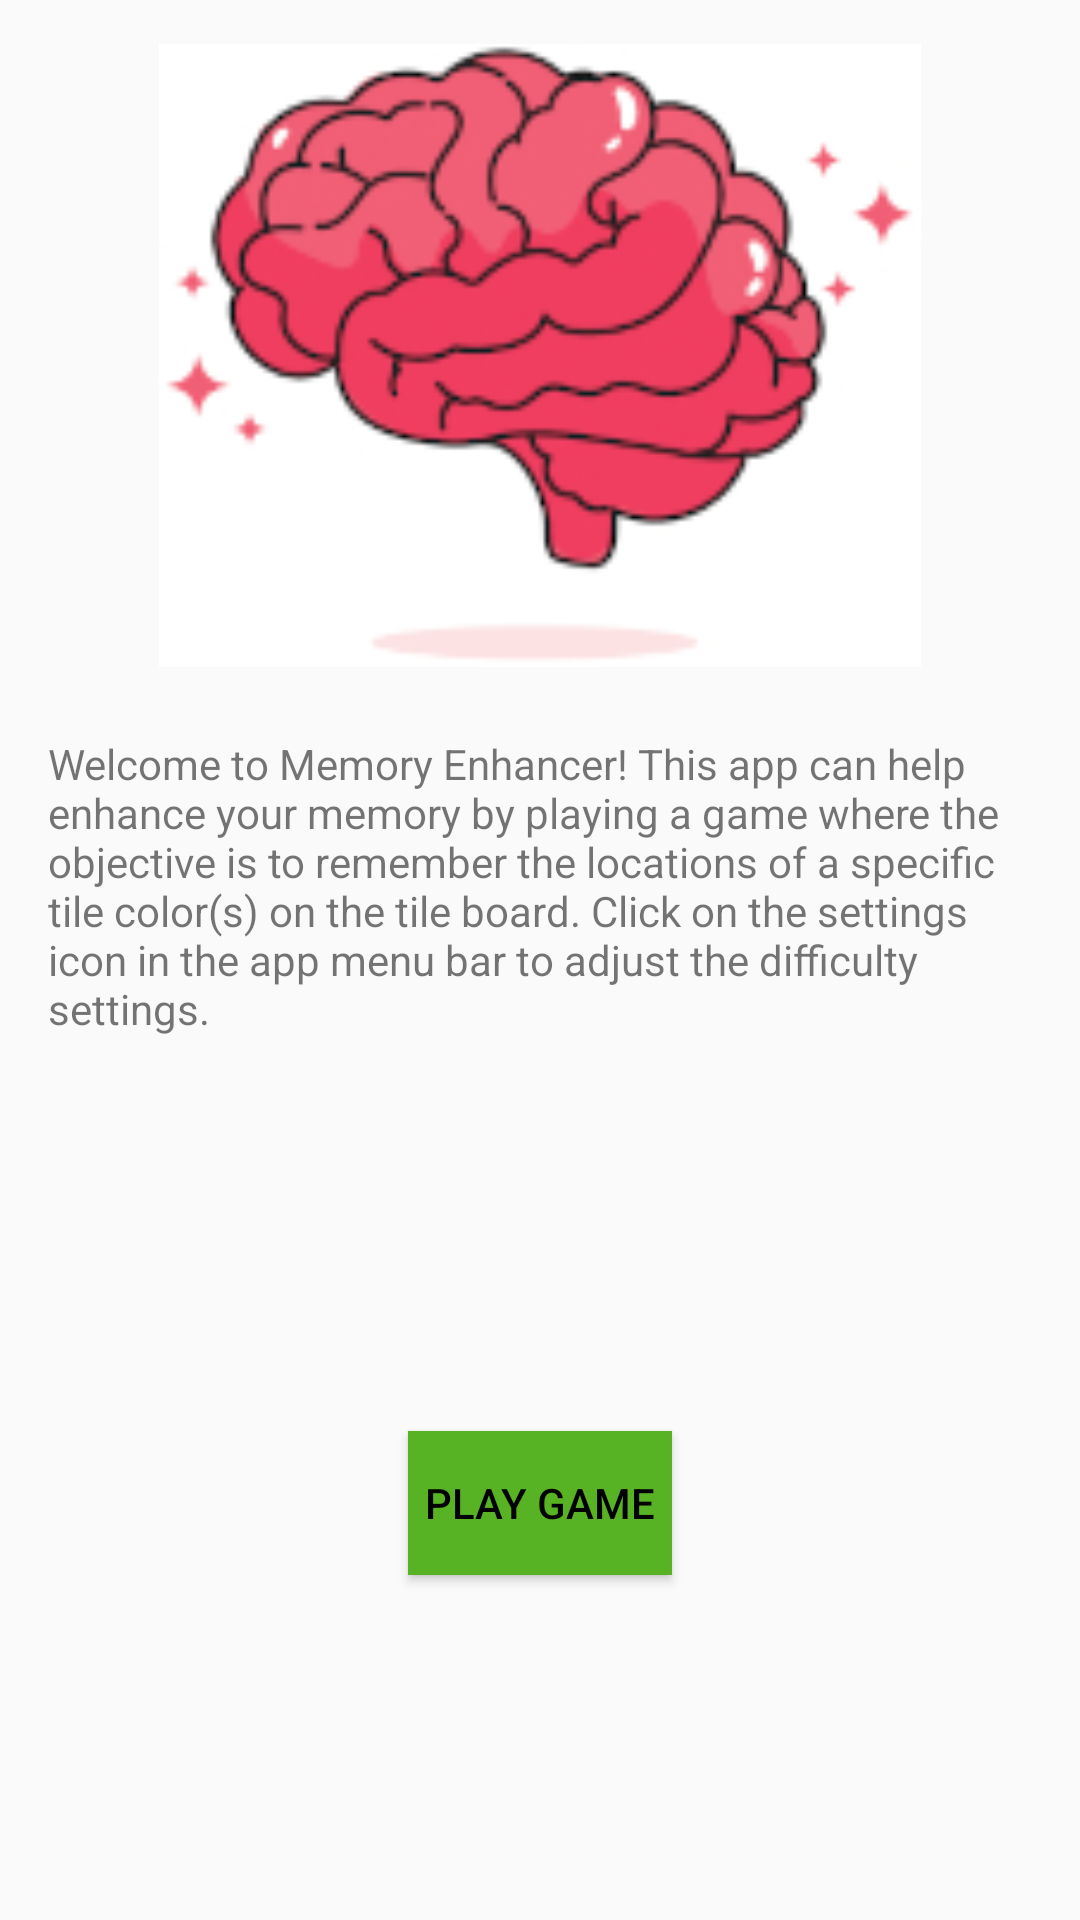

Here is an Android app screen rendered from its layout file. Give the layout XML and the strings, colors and styles it references.
<!-- AndroidManifest.xml: application theme AppTheme -->
<!-- res/layout/activity_main.xml -->
<?xml version="1.0" encoding="utf-8"?>
<androidx.constraintlayout.widget.ConstraintLayout xmlns:android="http://schemas.android.com/apk/res/android"
    xmlns:app="http://schemas.android.com/apk/res-auto"
    xmlns:tools="http://schemas.android.com/tools"
    android:layout_width="match_parent"
    android:layout_height="match_parent"
    tools:context=".MainActivity">

    <TextView
        android:id="@+id/welcome_msg"
        android:layout_width="0dp"
        android:layout_height="wrap_content"
        android:layout_marginStart="16dp"
        android:layout_marginTop="16dp"
        android:layout_marginEnd="16dp"
        android:text="@string/welcome_msg"
        app:layout_constraintEnd_toEndOf="parent"
        app:layout_constraintHorizontal_bias="1.0"
        app:layout_constraintStart_toStartOf="parent"
        app:layout_constraintTop_toBottomOf="@+id/imageView" />

    <Button
        android:id="@+id/btn_Go_To_Game"
        style="@style/AppTheme.Button"
        android:layout_width="wrap_content"
        android:layout_height="wrap_content"
        android:background="@color/colorPrimary"
        android:onClick="startGame"
        android:text="@string/play_game"
        app:layout_constraintBottom_toBottomOf="parent"
        app:layout_constraintEnd_toEndOf="parent"
        app:layout_constraintStart_toStartOf="parent"
        app:layout_constraintTop_toBottomOf="@+id/welcome_msg" />

    <ImageView
        android:id="@+id/imageView"
        android:layout_width="254dp"
        android:layout_height="221dp"
        android:layout_marginTop="8dp"
        android:src="@drawable/brain"
        app:layout_constraintEnd_toEndOf="parent"
        app:layout_constraintStart_toStartOf="parent"
        app:layout_constraintTop_toTopOf="parent" />

</androidx.constraintlayout.widget.ConstraintLayout>
<!-- resources referenced by this layout -->
<resources>
  <color name="colorPrimary">#57B323</color>
  <!-- drawable brain: jpg bitmap (drawable, 36905 bytes) -->
  <string name="play_game">Play Game</string>
  <string name="welcome_msg">Welcome to Memory Enhancer! This app can help enhance your memory by playing
      a game where the objective is to remember the locations of a specific tile color(s) on the tile board.
      Click on the settings icon in the app menu bar to adjust the difficulty settings.</string>
  <style name="AppTheme.Button" parent="Widget.AppCompat.Button">
          <item name="android:background">@color/default_background</item>
          <item name="android:textColor">@android:color/black</item>
          <item name="android:layout_marginTop">16dp</item>
      </style>
  <style name="AppTheme" parent="Theme.AppCompat.Light.DarkActionBar">
          
          <item name="colorPrimary">@color/colorPrimary</item>
          <item name="colorPrimaryDark">@color/colorPrimaryDark</item>
          <item name="colorAccent">@color/colorAccent</item>
      </style>
  <color name="default_background">#FFFFFF</color>
  <color name="colorPrimaryDark">#009F38</color>
  <color name="colorAccent">#B9F300</color>
</resources>
